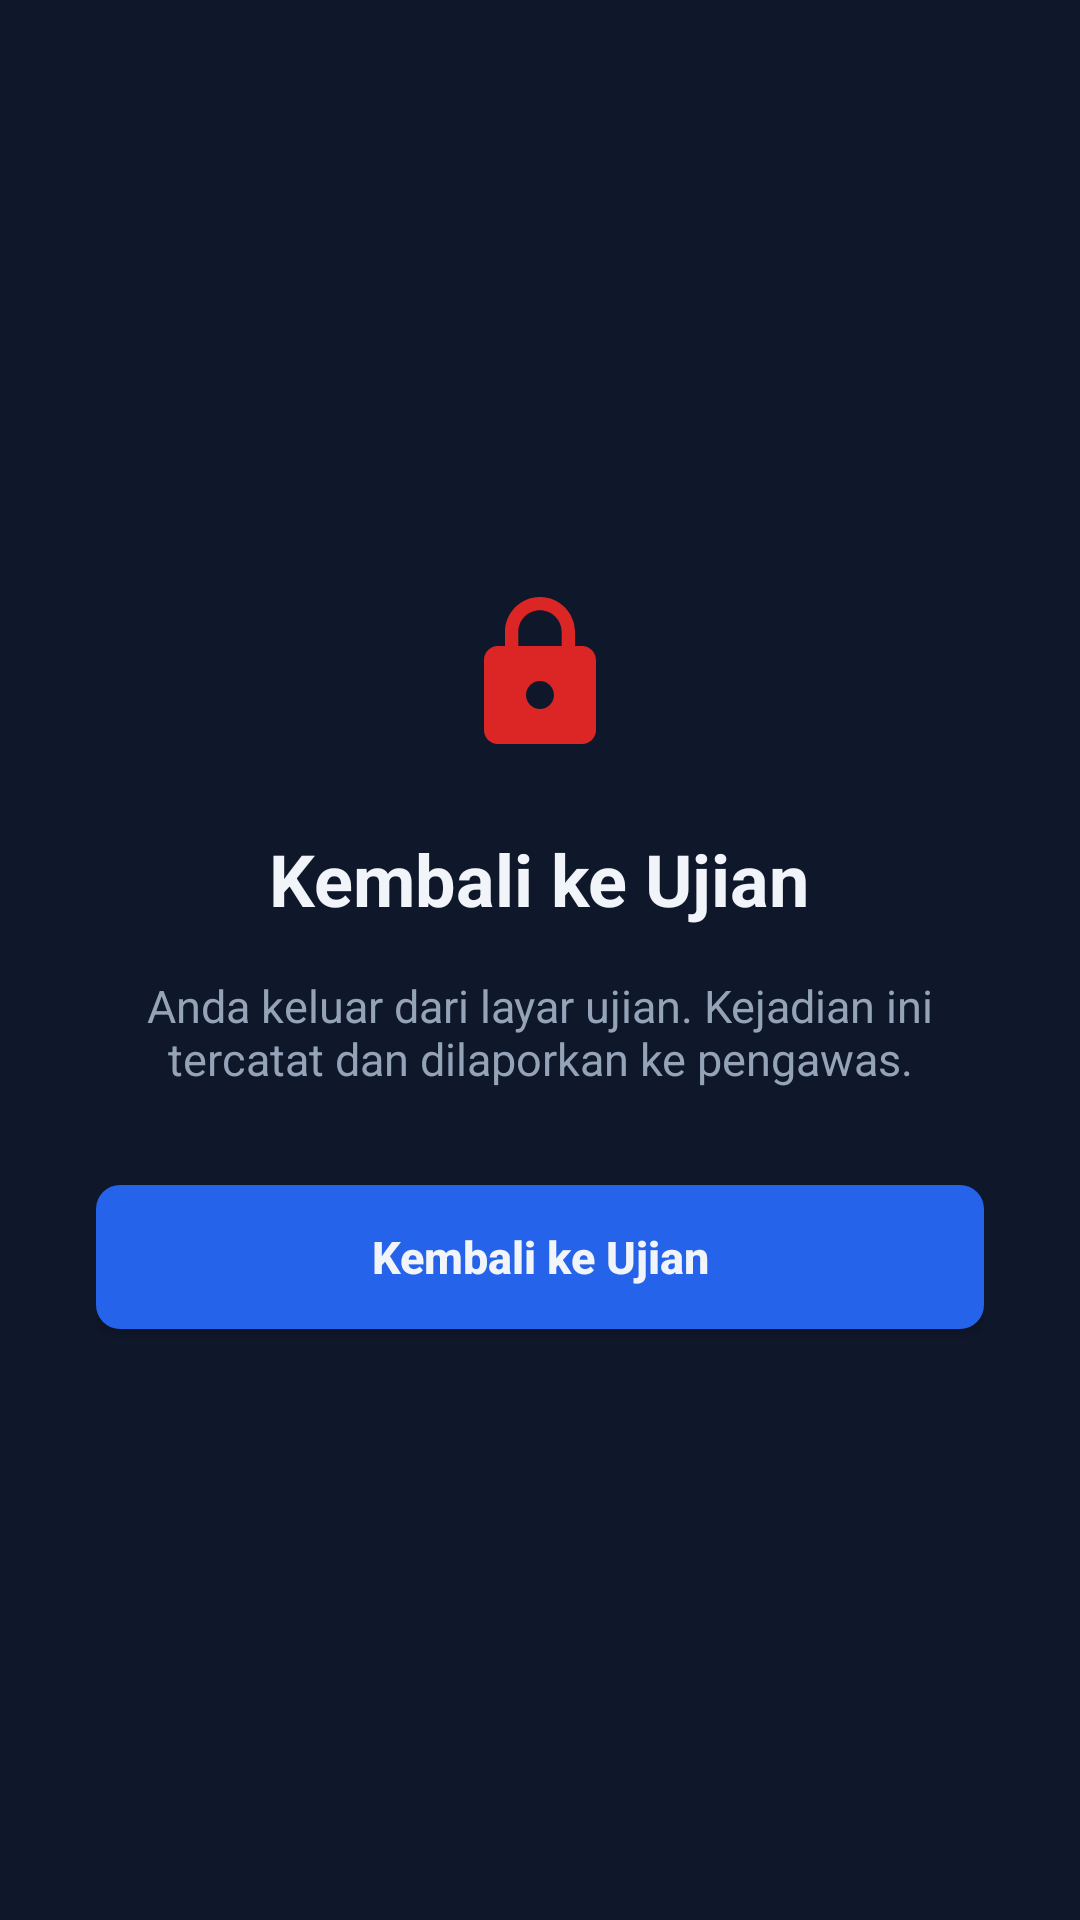

The Android layout XML behind this screen, and the referenced resources:
<!-- AndroidManifest.xml: application theme Theme.CBTKiosk -->
<!-- res/layout/overlay_kiosk_block.xml -->
<?xml version="1.0" encoding="utf-8"?>
<LinearLayout xmlns:android="http://schemas.android.com/apk/res/android"
    android:layout_width="match_parent"
    android:layout_height="match_parent"
    android:background="@color/surface_dark"
    android:clickable="true"
    android:focusable="false"
    android:gravity="center"
    android:orientation="vertical"
    android:paddingHorizontal="@dimen/spacing_xl">

    <ImageView
        android:layout_width="@dimen/logo_size"
        android:layout_height="@dimen/logo_size"
        android:layout_marginBottom="@dimen/spacing_lg"
        android:contentDescription="@string/overlay_title"
        android:src="@drawable/ic_lock"
        android:tint="@color/status_danger" />

    <TextView
        android:layout_width="wrap_content"
        android:layout_height="wrap_content"
        android:gravity="center"
        android:text="@string/overlay_title"
        android:textColor="@color/text_on_dark"
        android:textSize="@dimen/text_headline"
        android:textStyle="bold" />

    <TextView
        android:layout_width="match_parent"
        android:layout_height="wrap_content"
        android:layout_marginTop="@dimen/spacing_md"
        android:gravity="center"
        android:text="@string/overlay_body"
        android:textColor="@color/text_on_dark_muted"
        android:textSize="@dimen/text_body" />

    <Button
        android:id="@+id/btnOverlayReturn"
        android:layout_width="match_parent"
        android:layout_height="@dimen/button_height"
        android:layout_marginTop="@dimen/spacing_xl"
        android:background="@drawable/bg_button_primary"
        android:text="@string/overlay_return"
        android:textAllCaps="false"
        android:textColor="@color/text_on_dark"
        android:textSize="@dimen/text_body"
        android:textStyle="bold" />
</LinearLayout>
<!-- resources referenced by this layout -->
<resources>
  <color name="status_danger">#DC2626</color>
  <color name="surface_dark">#0F172A</color>
  <color name="text_on_dark">#F1F5F9</color>
  <color name="text_on_dark_muted">#94A3B8</color>
  <dimen name="button_height">48dp</dimen>
  <dimen name="logo_size">56dp</dimen>
  <dimen name="spacing_lg">24dp</dimen>
  <dimen name="spacing_md">16dp</dimen>
  <dimen name="spacing_xl">32dp</dimen>
  <dimen name="text_body">15sp</dimen>
  <dimen name="text_headline">24sp</dimen>
  <!-- drawable bg_button_primary (drawable) -->
  <?xml version="1.0" encoding="utf-8"?>
  <ripple xmlns:android="http://schemas.android.com/apk/res/android"
      android:color="@color/accent_primary_pressed">
      <item>
          <shape android:shape="rectangle">
              <solid android:color="@color/accent_primary" />
              <corners android:radius="@dimen/button_radius" />
          </shape>
      </item>
  </ripple>
  <!-- drawable ic_lock (drawable) -->
  <vector xmlns:android="http://schemas.android.com/apk/res/android"
      android:width="24dp"
      android:height="24dp"
      android:viewportWidth="24"
      android:viewportHeight="24">
      <path
          android:fillColor="@color/accent_primary"
          android:pathData="M18,8h-1V6c0,-2.76 -2.24,-5 -5,-5S7,3.24 7,6v2H6c-1.1,0 -2,0.9 -2,2v10c0,1.1 0.9,2 2,2h12c1.1,0 2,-0.9 2,-2V10c0,-1.1 -0.9,-2 -2,-2zM12,17c-1.1,0 -2,-0.9 -2,-2s0.9,-2 2,-2 2,0.9 2,2 -0.9,2 -2,2zM15.1,8H8.9V6c0,-1.71 1.39,-3.1 3.1,-3.1 1.71,0 3.1,1.39 3.1,3.1v2z"/>
  </vector>
  <string name="overlay_body">Anda keluar dari layar ujian. Kejadian ini tercatat dan dilaporkan ke pengawas.</string>
  <string name="overlay_return">Kembali ke Ujian</string>
  <string name="overlay_title">Kembali ke Ujian</string>
  <style name="Theme.CBTKiosk" parent="Theme.AppCompat.Light.NoActionBar">
          <item name="android:statusBarColor">@color/surface_dark</item>
          <item name="android:navigationBarColor">@color/surface_dark</item>
          <item name="android:windowBackground">@color/surface_bg</item>
      </style>
  <color name="accent_primary_pressed">#1D4ED8</color>
  <color name="accent_primary">#2563EB</color>
  <dimen name="button_radius">8dp</dimen>
  <color name="surface_bg">#F8FAFC</color>
</resources>
